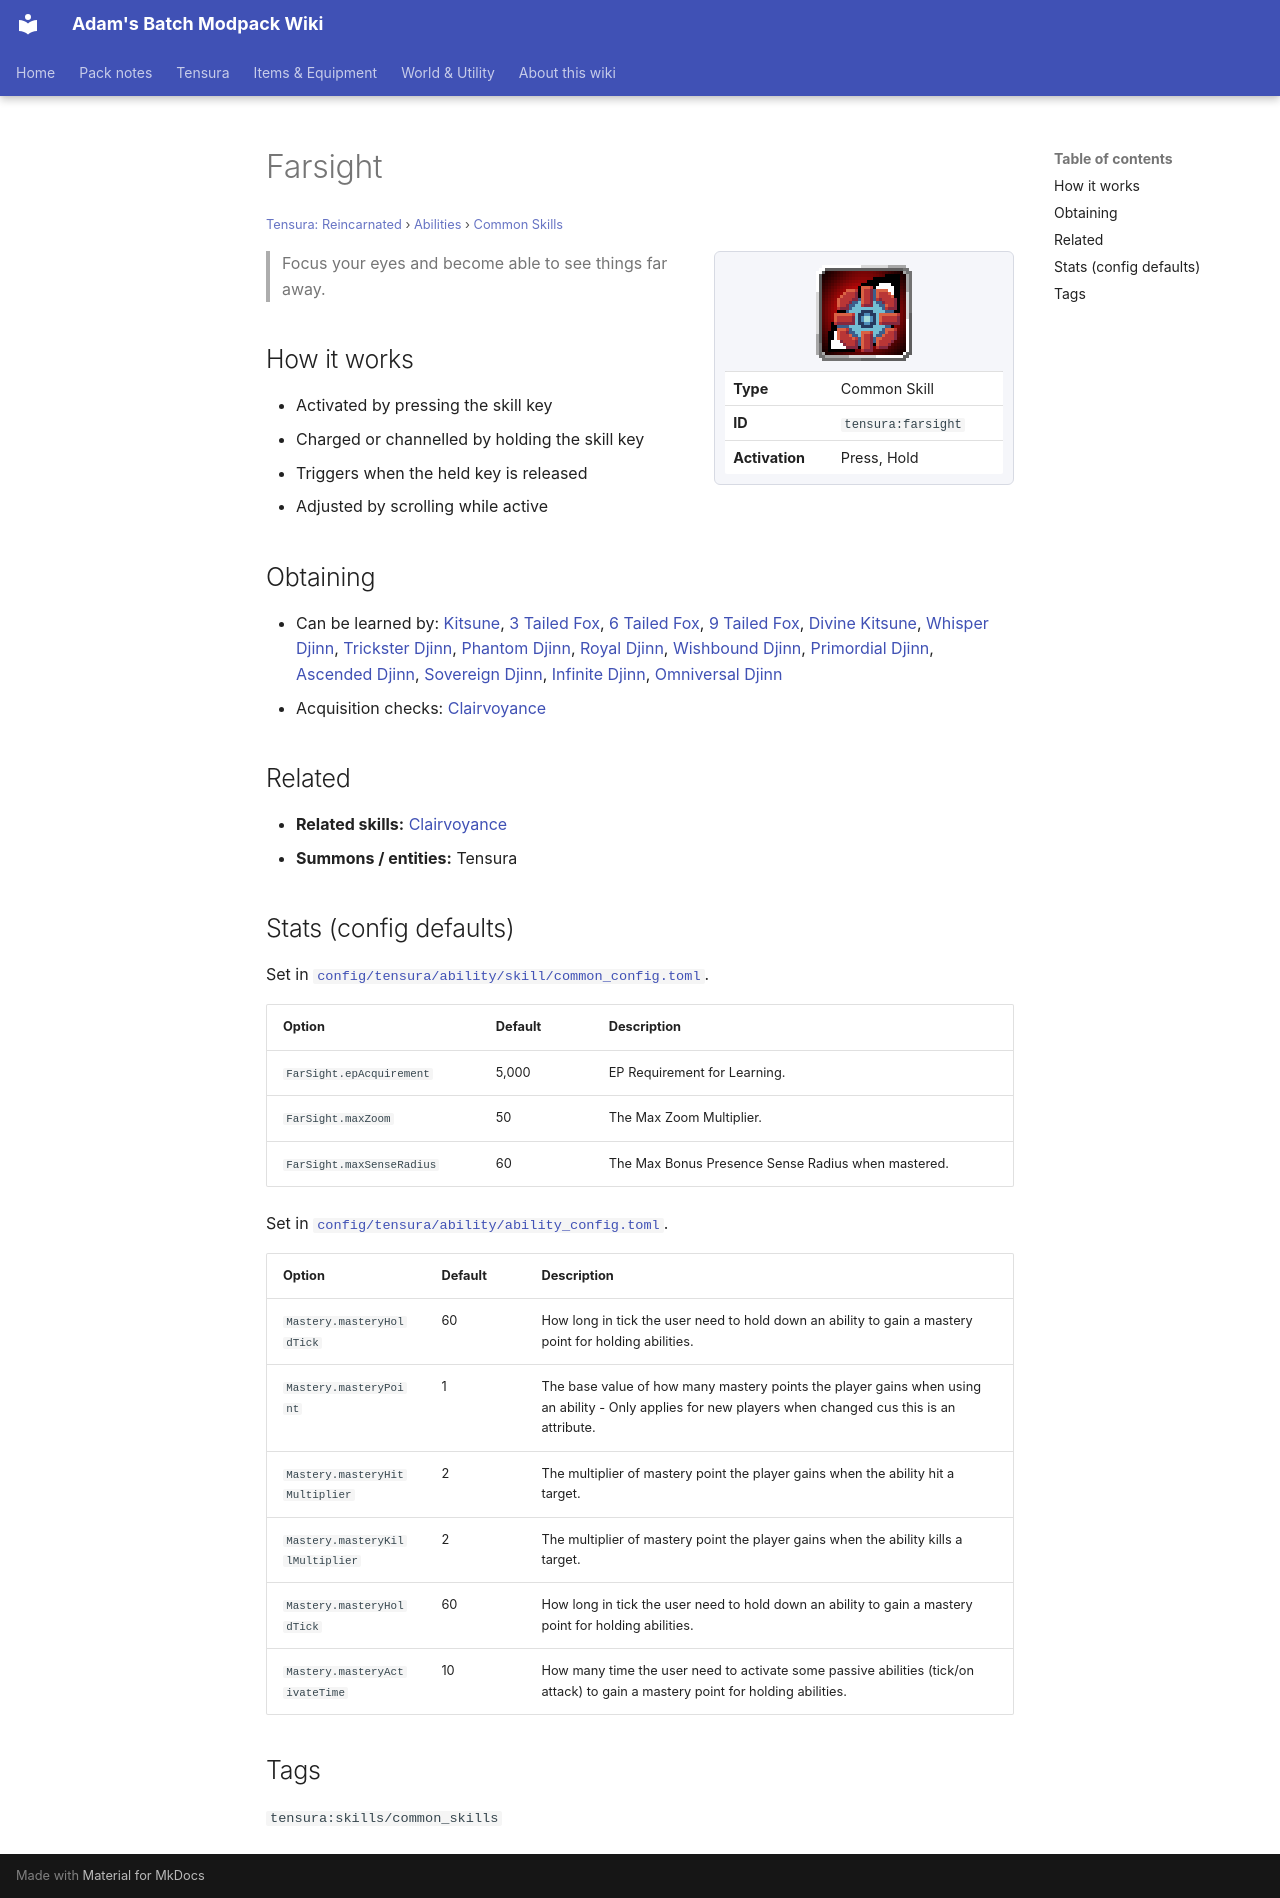

repository: Proteus-Nell/Adams-Batch-MC-Modpack-Wiki · page: tensura-reincarnated/abilities/common-skills/farsight/index.html · generator: mkdocs

# Farsight

<small>[Tensura: Reincarnated](../../index.md) &rsaquo; [Abilities](../index.md) &rsaquo; [Common Skills](index.md)</small>

<div class="infobox" markdown>

![Farsight](../../../assets/icons/tensura/skill/farsight.png)

| | |
|---|---|
| **Type** | Common Skill |
| **ID** | `tensura:farsight` |
| **Activation** | Press, Hold |

</div>

> Focus your eyes and become able to see things far away.

## How it works

- Activated by pressing the skill key
- Charged or channelled by holding the skill key
- Triggers when the held key is released
- Adjusted by scrolling while active

## Obtaining

- Can be learned by: [Kitsune](../../../ascension/races/kitsune.md), [3 Tailed Fox](../../../ascension/races/three-tail-fox.md), [6 Tailed Fox](../../../ascension/races/six-tail-fox.md), [9 Tailed Fox](../../../ascension/races/nine-tail-fox.md), [Divine Kitsune](../../../ascension/races/divine-kitsune.md), [Whisper Djinn](../../../ascension/races/whisper-djinn.md), [Trickster Djinn](../../../ascension/races/trickster-djinn.md), [Phantom Djinn](../../../ascension/races/phantom-djinn.md), [Royal Djinn](../../../ascension/races/royal-djinn.md), [Wishbound Djinn](../../../ascension/races/wishbound-djinn.md), [Primordial Djinn](../../../ascension/races/primordial-djinn.md), [Ascended Djinn](../../../ascension/races/ascended-djinn.md), [Sovereign Djinn](../../../ascension/races/sovereign-djinn.md), [Infinite Djinn](../../../ascension/races/infinite-djinn.md), [Omniversal Djinn](../../../ascension/races/omniversal-djinn.md)
- Acquisition checks: [Clairvoyance](../aspectual-magic/clairvoyance.md)

## Related

- **Related skills:** [Clairvoyance](../aspectual-magic/clairvoyance.md)
- **Summons / entities:** Tensura

## Stats (config defaults)

Set in [`config/tensura/ability/skill/common_config.toml`](../../configs/config-tensura-ability-skill-common-config.md).

| Option | Default | Description |
|---|---|---|
| `FarSight.epAcquirement` | 5,000 | EP Requirement for Learning. |
| `FarSight.maxZoom` | 50 | The Max Zoom Multiplier. |
| `FarSight.maxSenseRadius` | 60 | The Max Bonus Presence Sense Radius when mastered. |

Set in [`config/tensura/ability/ability_config.toml`](../../configs/config-tensura-ability-ability-config.md).

| Option | Default | Description |
|---|---|---|
| `Mastery.masteryHoldTick` | 60 | How long in tick the user need to hold down an ability to gain a mastery point for holding abilities. |
| `Mastery.masteryPoint` | 1 | The base value of how many mastery points the player gains when using an ability - Only applies for new players when changed cus this is an attribute. |
| `Mastery.masteryHitMultiplier` | 2 | The multiplier of mastery point the player gains when the ability hit a target. |
| `Mastery.masteryKillMultiplier` | 2 | The multiplier of mastery point the player gains when the ability kills a target. |
| `Mastery.masteryHoldTick` | 60 | How long in tick the user need to hold down an ability to gain a mastery point for holding abilities. |
| `Mastery.masteryActivateTime` | 10 | How many time the user need to activate some passive abilities (tick/on attack) to gain a mastery point for holding abilities. |

## Tags

`tensura:skills/common_skills`
